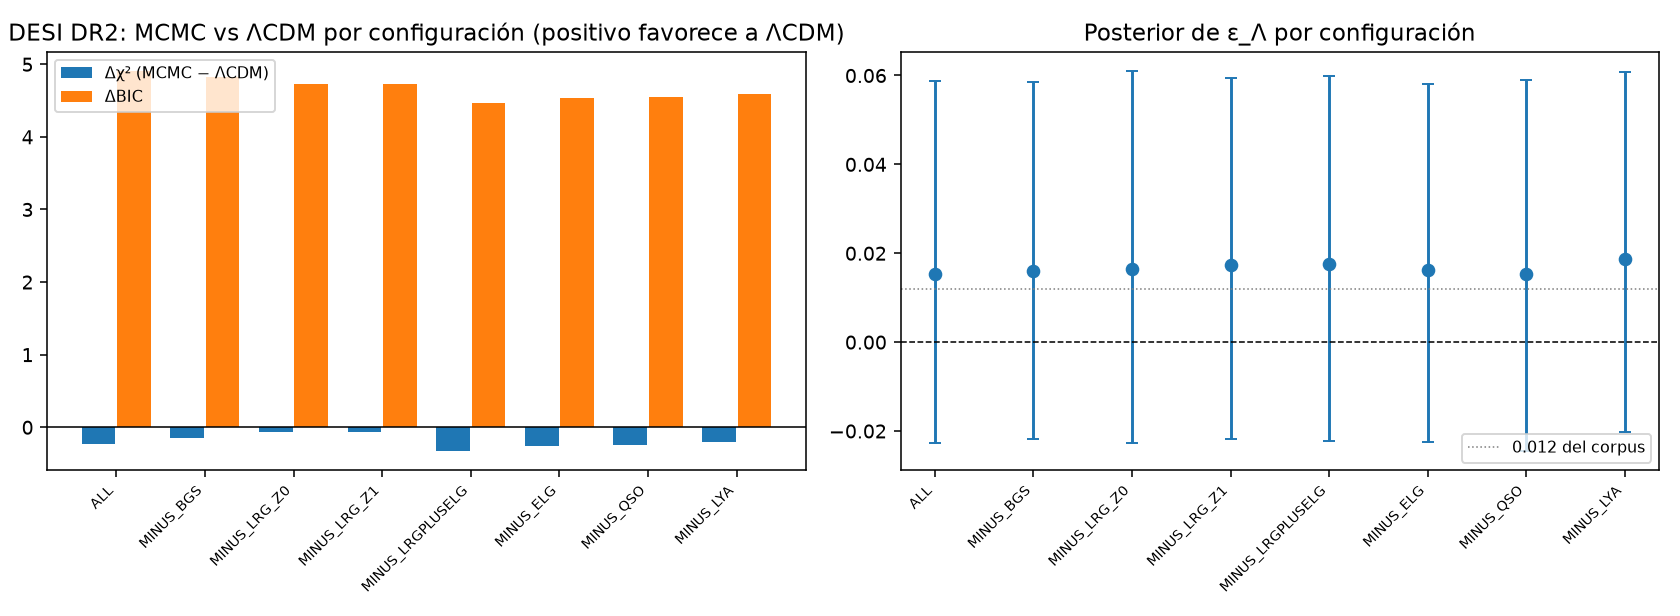

The table this chart was drawn from, first rows:
config, n, chi2_lcdm, chi2_mcmc, argmin_lcdm, argmin_mcmc, at_boundary_lcdm, at_boundary_mcmc, delta_chi2, aic_lcdm, aic_mcmc, bic_lcdm, bic_mcmc, delta_aic, delta_bic, omega_m_lcdm, omega_m_mcmc, eps_median, eps_minus, eps_plus, eps_width_ratio_vs_prior, conv_lcdm, conv_mcmc, shift_omega_m_vs_ALL
DESI_ALL, 13, 10.28, 10.06, [0.29713659513141744, 10154.908475363556…, [0.2962714434843773, 10137.879815226335,…, False, True, -0.2262, 14.28, 18.06, 15.41, 20.32, 3.774, 4.904, 0.2971, 0.2975, 0.01541, 0.03801, 0.04332, 1.001, True, True, 0.0
DESI_MINUS_BGS, 12, 9.913, 9.771, [0.2944600378403716, 10181.922603717141], [0.2939265815620207, 10161.356027385833,…, False, True, -0.1415, 13.91, 17.77, 14.88, 19.71, 3.858, 4.828, 0.2949, 0.2944, 0.01601, 0.03771, 0.04258, 0.9881, True, True, -0.003075
DESI_MINUS_LRG_Z0, 11, 5.707, 5.642, [0.2923233444748872, 10203.85320866485], [0.29155136660809894, 10185.521843902581…, False, True, -0.06528, 9.707, 13.64, 10.5, 15.23, 3.935, 4.731, 0.2925, 0.2931, 0.01649, 0.0392, 0.04446, 1.029, True, True, -0.004376
DESI_MINUS_LRG_Z1, 11, 5.863, 5.799, [0.29928431335108324, 10115.174823458121…, [0.29845806484585263, 10098.317660618843…, False, True, -0.06366, 9.863, 13.8, 10.66, 15.39, 3.936, 4.732, 0.2994, 0.2998, 0.01746, 0.03925, 0.04202, 1, True, True, 0.00236
DESI_MINUS_LRGPLUSELG, 11, 9.396, 9.065, [0.2995730947155866, 10136.045017221093], [0.2987908669070025, 10119.73459615427, …, False, True, -0.3305, 13.4, 17.07, 14.19, 18.66, 3.67, 4.465, 0.2999, 0.3005, 0.01755, 0.03976, 0.04222, 1.009, True, True, 0.003054
DESI_MINUS_ELG, 11, 9.845, 9.591, [0.29862774907952333, 10144.522208240765…, [0.297858971035956, 10127.324976866254, …, False, True, -0.2537, 13.84, 17.59, 14.64, 19.18, 3.746, 4.542, 0.2991, 0.2987, 0.01625, 0.03872, 0.04194, 0.9926, True, True, 0.00119
DESI_MINUS_QSO, 11, 9.605, 9.362, [0.29747926179239165, 10155.855501558295…, [0.29662334846912225, 10138.837311915217…, False, True, -0.2433, 13.61, 17.36, 14.4, 18.95, 3.757, 4.552, 0.2978, 0.2978, 0.01544, 0.04, 0.04347, 1.027, True, True, 0.0003294
DESI_MINUS_LYA, 11, 10.19, 9.986, [0.2988658706273552, 10145.684295464629], [0.2967111088021971, 10136.438126058554,…, False, True, -0.2, 14.19, 17.99, 14.98, 19.58, 3.8, 4.596, 0.2995, 0.2997, 0.01862, 0.03891, 0.04208, 0.9966, True, True, 0.002217
